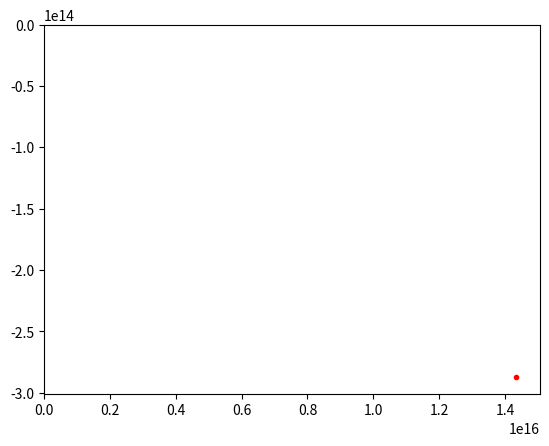

The matplotlib source for this figure:
from math import *
import numpy as np
import matplotlib.pyplot as plt
import random


def f(x1, x2):
    a = -3
    b = -1
    c = 1
    d = 3
    alf = 130
    return (pow(((x1 - a) * cos(alf) + (x2 - b) * sin(alf)), 2)) / (c * c) + \
           (pow(((x2 - b) * cos(alf) - (x1 - a) * sin(alf)), 2)) / (d * d)


def con1(x1, x2):
    return pow(x1, 2) + 2 * x2


def con2(x1, x2):
    return x2 - x1


def in_constraints(X):
    if (con1(X[0], X[1]) <= 0) and (con2(X[0], X[1]) == 0):
        return True
    else:
        return False


def interior_penalty(e):
    def R(x1, x2):
        return f(x1, x2) + k * (pow(max(0.0, -con1(x1, x2)), 5) + pow((con1(x1, x2)), 5))

    def gradR(x1, x2):
        h = 0.01
        return [(R(x1 + h, x2) - R(x1 - h, x2)) / (h * 2), (R(x1, x2 + h) - R(x1, x2 - h)) / (h * 2)]

    def gradient(xi):
        xx = xi.copy()
        h = 1
        gradvectR = gradR(xx[0], xx[1])
        N = 0
        while pow(gradvectR[0] + gradvectR[1], 2) > e and N < 1000:
            xx[0] = xx[0] - h * gradvectR[0]
            xx[1] = xx[1] - h * gradvectR[1]
            gradvectR = gradR(xx[0], xx[1])
            N += 1
            # print(x, " ", xx, " ", k)
            # print("help 3 ", xx, "vctr ", gradvectR)
        xx[2] = f(xx[0], xx[1])
        return xx

    x_list = []
    k = 1
    c = 0.5
    randy = 100
    x1 = random.randint(-randy, randy)
    x2 = random.randint(-randy, randy)
    '''
    while not in_constraints([x1, x2]):
        x1 = random.randint(-randy, randy)
        x2 = 6 - 3 * x1
        print('wver')
        '''
    x = [x1, x2, 0]
    # x = [1, 1, 0]

    x[2] = f(x[0], x[1])
    print("Initial x: ", x)
    xn = gradient(x)

    while abs(x[2] - xn[2]) > e:
        # print("help 2")
        k *= c
        x = xn.copy()
        x_list.append(x)
        xn = gradient(x)

    return x, x_list


e = 0.000001
_x, _x_list = interior_penalty(e)
for i in range(len(_x_list)):
    print(i + 1, ". x1: ", _x_list[i][0], " x2: ", _x_list[i][1], " y: ", _x_list[i][2], " k: ")
print("Solution: ", _x[0], " ", _x[1])

if con1(_x[0], _x[1]) <= 0:
    print("YEEEEEEEEEEEEEEES")

levels = [-0.9, -0.8, -0.7, -0.6, -0.5, -0.4, -0.3, -0.2, -0.10, -0.05, -0.01, 0.0, 0.01, 0.05, 0.10, 0.20, 0.30, 0.4,
          0.5, 0.6, 0.7, 0.8, 0.9]
xg1 = np.arange(-10, 10.250, 0.250)
xg2 = np.arange(-10, 10.250, 0.250)
xg1, xg2 = np.meshgrid(xg1, xg2)
f2 = np.vectorize(f)
yg = f2(xg1, xg2)

x11i, x22i = -10, -10
x1i, x2i = [], []

x11j, x22j = -5, -5
x1j, x2j = [], []

for i in range(100):
    x22i = -54 / x11i
    x22j = 6 - 3 * x11i

    if x22i > 10:
        x22i = 10
    if x22i < -10:
        x22i = -10
    if x22j > 10:
        x22j = 10
    if x22j < -10:
        x22j = -10

    x1i.append(x11i)
    x2i.append(x22i)
    x1j.append(x11i)
    x2j.append(x22j)

    x11i += 0.1525

plt.plot(x1i, x2i, color="blue")

plt.plot(x1j, x2j, color="green")

cont = plt.contour(xg1, xg2, yg, levels=30)
plt.plot(_x[0], _x[1], color="red", marker=".")
plt.show()
